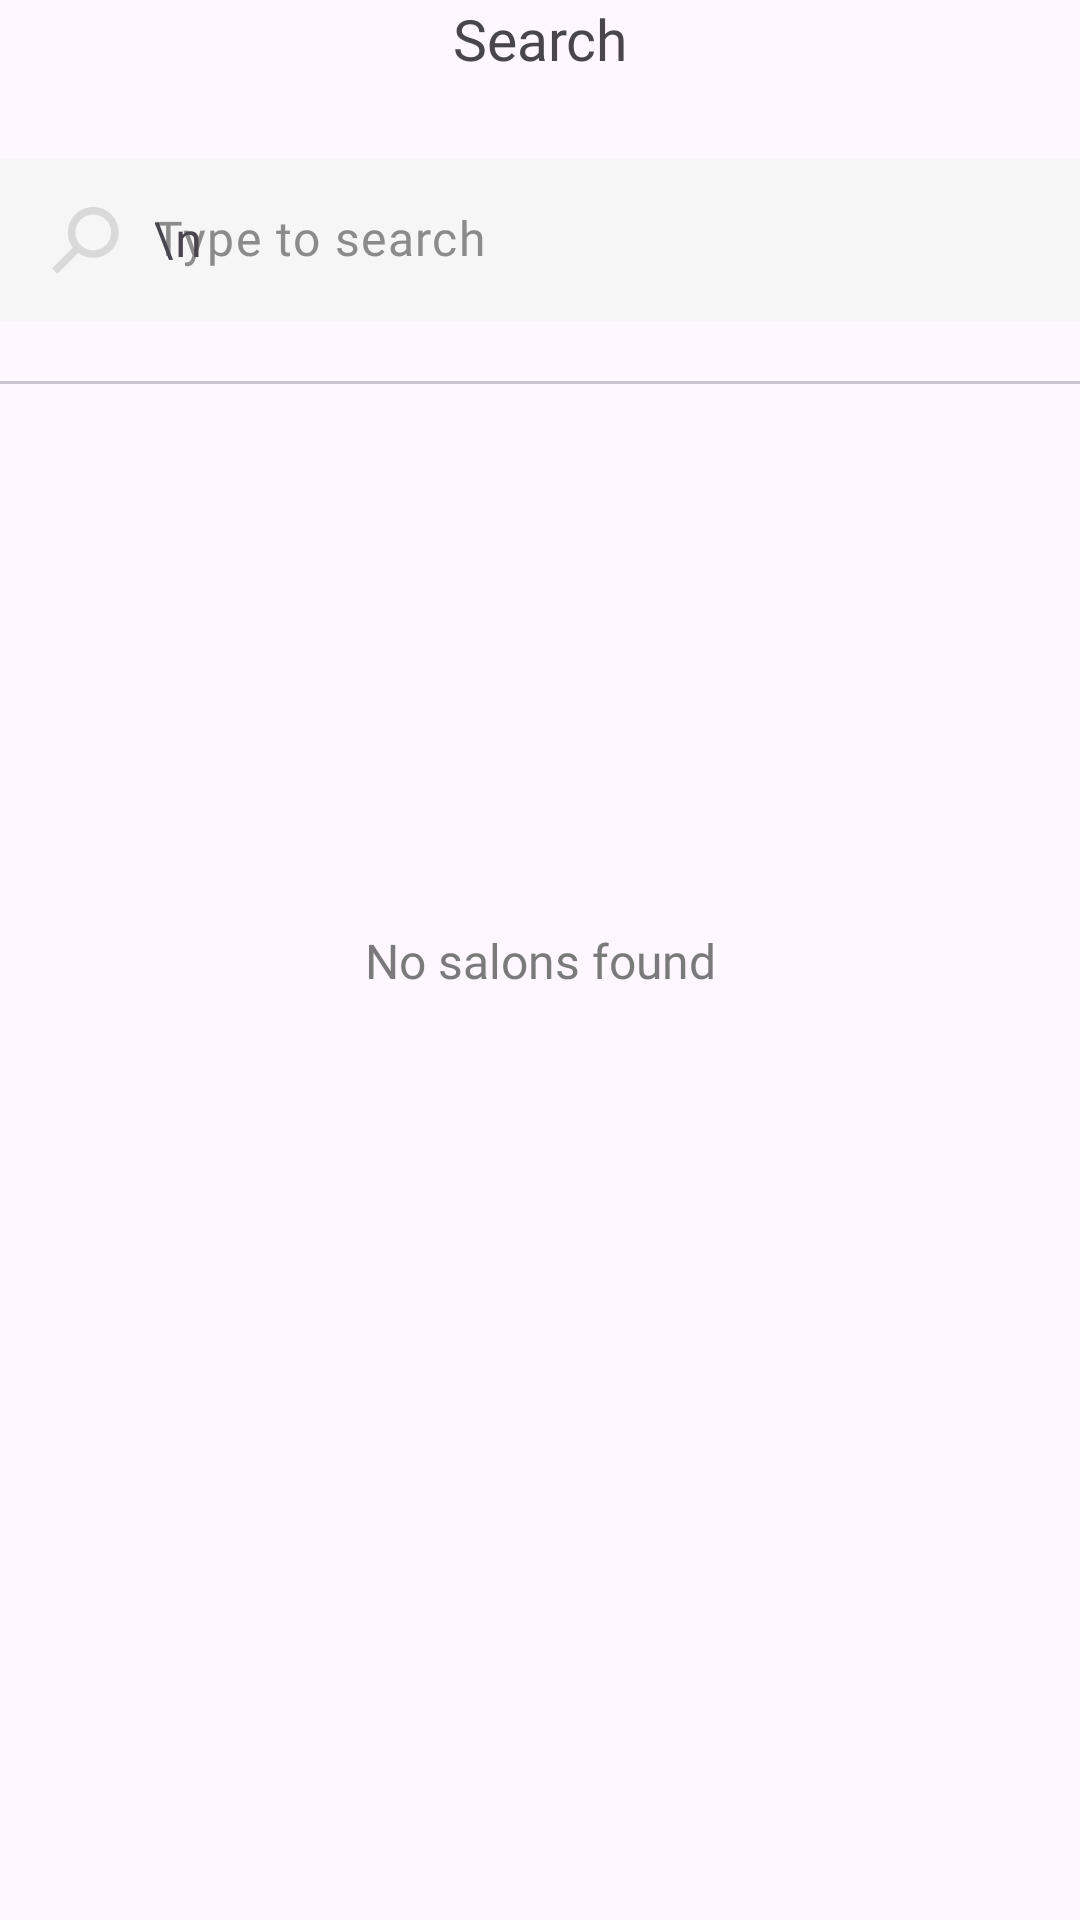

Android layout source for this screen:
<!-- AndroidManifest.xml: application theme Theme.MeTime -->
<!-- res/layout/activity_search.xml -->
<?xml version="1.0" encoding="utf-8"?>
<androidx.constraintlayout.widget.ConstraintLayout xmlns:android="http://schemas.android.com/apk/res/android"
    xmlns:app="http://schemas.android.com/apk/res-auto"
    xmlns:tools="http://schemas.android.com/tools"
    android:id="@+id/main"
    android:layout_width="match_parent"
    android:layout_height="match_parent"
    android:layout_margin="20dp">

    <TextView
        android:id="@+id/MeTimeSign"
        android:layout_width="wrap_content"
        android:layout_height="wrap_content"
        android:fontFamily="@font/raleway_bold"
        android:text="@string/search"
        android:textSize="19sp"
        app:layout_constraintLeft_toLeftOf="parent"
        app:layout_constraintRight_toRightOf="parent"
        app:layout_constraintTop_toTopOf="parent" />

    <ImageView
        android:id="@+id/BackBtn"
        android:layout_width="30dp"
        android:layout_height="30dp"
        android:src="@drawable/arrow_left"
        app:layout_constraintLeft_toLeftOf="parent"
        app:layout_constraintTop_toTopOf="parent" />


    <com.google.android.material.textfield.TextInputLayout
        android:id="@+id/SearchTL"
        android:layout_width="match_parent"
        android:layout_height="wrap_content"
        android:layout_marginTop="22dp"
        android:hint="\n"
        app:boxCornerRadiusBottomEnd="10dp"
        app:boxCornerRadiusBottomStart="10dp"
        app:boxCornerRadiusTopEnd="10dp"
        app:boxCornerRadiusTopStart="10dp"
        app:boxStrokeColor="@android:color/transparent"
        app:layout_constraintLeft_toLeftOf="parent"
        app:layout_constraintTop_toBottomOf="@id/MeTimeSign">

        <com.google.android.material.textfield.TextInputEditText
            android:id="@+id/SearchET"
            android:layout_width="match_parent"
            android:layout_height="54dp"
            android:background="#F6F6F6"
            android:drawableLeft="@drawable/search"
            android:drawablePadding="10dp"
            android:fontFamily="@font/raleway_semibold"
            android:hint="@string/type_to_search"
            android:inputType="text"
            android:textColorHint="@color/grayHint" />

    </com.google.android.material.textfield.TextInputLayout>

    <com.google.android.material.divider.MaterialDivider
        android:id="@+id/devider1"
        android:layout_width="match_parent"
        android:layout_height="1dp"
        android:layout_marginTop="20dp"
        app:layout_constraintLeft_toLeftOf="parent"
        app:layout_constraintTop_toBottomOf="@id/SearchTL" />


    <TextView
        android:id="@+id/noSalonsTV"
        android:layout_width="150dp"
        android:layout_height="wrap_content"
        android:fontFamily="@font/raleway_medium"
        android:text="@string/no_salons_found"
        android:textAlignment="center"
        android:textColor="@color/gray2"
        android:textSize="16sp"
        app:layout_constraintBottom_toBottomOf="parent"
        app:layout_constraintLeft_toLeftOf="parent"
        app:layout_constraintRight_toRightOf="parent"
        app:layout_constraintTop_toTopOf="parent" />

    <androidx.recyclerview.widget.RecyclerView
        android:id="@+id/searchRV"
        android:layout_width="match_parent"
        android:layout_height="wrap_content"
        app:layoutManager="androidx.recyclerview.widget.LinearLayoutManager"
        app:layout_constraintHeight_max="720dp"
        app:layout_constraintLeft_toLeftOf="parent"
        app:layout_constraintTop_toBottomOf="@id/devider1"
        tools:listitem="@layout/item_salon_in_search" />


</androidx.constraintlayout.widget.ConstraintLayout>
<!-- res/layout/item_salon_in_search.xml (included above) -->
<?xml version="1.0" encoding="utf-8"?>
<androidx.cardview.widget.CardView xmlns:android="http://schemas.android.com/apk/res/android"
    xmlns:app="http://schemas.android.com/apk/res-auto"
    android:layout_width="match_parent"
    android:layout_height="wrap_content"
    android:layout_marginLeft="3dp"
    android:layout_marginRight="3dp"
    android:layout_marginBottom="3dp"
    android:layout_marginTop="22dp"
    android:foreground="@drawable/background_coupon"
    app:cardBackgroundColor="@color/almost_white_gray"
    app:cardCornerRadius="10dp"
    android:id="@+id/main">

    <androidx.constraintlayout.widget.ConstraintLayout
        android:layout_width="match_parent"
        android:layout_height="match_parent">

        <androidx.cardview.widget.CardView
            android:id="@+id/ImageCV"
            android:layout_width="111dp"
            android:layout_height="132dp"
            app:cardCornerRadius="10dp"
            app:layout_constraintLeft_toLeftOf="parent"
            app:layout_constraintTop_toTopOf="parent">

            <ImageView
                android:id="@+id/SalonImageIV"
                android:layout_width="match_parent"
                android:layout_height="match_parent"
                android:scaleType="centerCrop"
                android:src="@drawable/placeholder_banner" />
        </androidx.cardview.widget.CardView>

        <TextView
            android:id="@+id/SalonNameTV"
            android:layout_width="wrap_content"
            android:layout_height="wrap_content"
            android:text="The Gallery Salon"
            android:textColor="@color/black"
            app:layout_constraintLeft_toRightOf="@id/ImageCV"
            app:layout_constraintTop_toTopOf="parent"
            android:layout_marginTop="30dp"
            android:fontFamily="@font/raleway_bold"
            android:textSize="16sp"
            android:layout_marginLeft="7dp"/>

        <TextView
            android:id="@+id/SalonAddressTV"
            android:layout_width="wrap_content"
            android:layout_height="wrap_content"
            android:text="8502 Preston Rd. Inglewood"
            android:textColor="@color/black"
            app:layout_constraintLeft_toRightOf="@id/ImageCV"
            app:layout_constraintTop_toBottomOf="@id/SalonNameTV"
            android:fontFamily="@font/raleway_medium"
            android:textSize="12sp"
            android:layout_marginLeft="7dp"/>
        <LinearLayout
            android:layout_width="wrap_content"
            android:layout_height="wrap_content"
            android:orientation="horizontal"
            android:layout_marginLeft="7dp"
            android:layout_marginTop="4dp"
            android:gravity="center_vertical"
            app:layout_constraintLeft_toRightOf="@id/ImageCV"
            app:layout_constraintTop_toBottomOf="@id/SalonAddressTV">

            <TextView
                android:id="@+id/SumRateTV"
                android:layout_width="wrap_content"
                android:layout_height="wrap_content"
                android:fontFamily="@font/montserrat_semibold"
                android:text="4.8 out of 5"
                android:textColor="@color/gray3"
                android:textSize="12sp" />
            
            <ImageView
                android:layout_width="14dp"
                android:layout_height="12dp"
                android:src="@drawable/star"
                android:layout_marginLeft="2dp"/>
            
        </LinearLayout>
        
        <ImageView
            android:id="@+id/EnterBtn"
            android:layout_width="24dp"
            android:layout_height="24dp"
            android:src="@drawable/arrow_right"
            app:layout_constraintRight_toRightOf="parent"
            app:layout_constraintBottom_toBottomOf="parent"
            android:layout_marginBottom="10dp"
            android:layout_marginRight="10dp"
            app:tint="@color/black"
            android:padding="2dp"/>

    </androidx.constraintlayout.widget.ConstraintLayout>

</androidx.cardview.widget.CardView>
<!-- resources referenced by this layout -->
<resources>
  <color name="almost_white_gray">#EFEFEF</color>
  <color name="black">#FF000000</color>
  <color name="gray2">#7A7A7A</color>
  <color name="gray3">#3F3F3F</color>
  <color name="grayHint">#8B8B8B</color>
  <!-- drawable arrow_right (drawable) -->
  <vector xmlns:android="http://schemas.android.com/apk/res/android"
      android:width="256dp"
      android:height="256dp"
      android:viewportWidth="256"
      android:viewportHeight="256">
    <path
        android:pathData="M77.06,236.83c-2.18,0 -4.35,-0.83 -6.01,-2.49c-3.32,-3.32 -3.32,-8.71 0,-12.03L165.87,127.48L71.04,32.65c-3.32,-3.32 -3.32,-8.71 0,-12.03c3.32,-3.32 8.71,-3.32 12.03,0l100.85,100.85c3.32,3.32 3.32,8.71 0,12.03l-100.85,100.85C81.41,236 79.23,236.83 77.06,236.83z"
        android:strokeLineJoin="miter"
        android:strokeWidth="2.43"
        android:fillColor="#7A7A7A"
        android:fillType="nonZero"
        android:strokeColor="#00000000"
        android:strokeLineCap="butt"/>
  </vector>
  <!-- drawable background_coupon (drawable) -->
  <?xml version="1.0" encoding="utf-8"?>
  <shape xmlns:android="http://schemas.android.com/apk/res/android"
      android:shape="rectangle">
      <solid android:color="@android:color/transparent"/>
      <stroke
          android:width="1dp"
          android:color="#CDCDCD"/>
      <corners android:radius="10dp"/>
  </shape>
  <!-- drawable placeholder_banner: vector/xml drawable (drawable, 2083 chars, omitted) -->
  <!-- drawable search (drawable) -->
  <vector xmlns:android="http://schemas.android.com/apk/res/android" android:height="25dp" android:viewportHeight="256" android:viewportWidth="256" android:width="25dp">
        
      <path android:fillColor="#D9D9D9" android:fillType="nonZero" android:pathData="M154.53,187.32c22.25,0 44.49,-8.47 61.43,-25.4c33.87,-33.87 33.87,-88.98 -0,-122.85c-33.87,-33.87 -88.99,-33.87 -122.85,0l-0,0c-33.87,33.87 -33.87,88.98 -0,122.85C110.04,178.85 132.28,187.32 154.53,187.32zM154.53,39.37c15.66,0 31.32,5.96 43.24,17.88c23.84,23.84 23.84,62.63 -0,86.48c-23.84,23.84 -62.63,23.84 -86.48,0c-23.84,-23.84 -23.84,-62.64 -0,-86.48C123.21,45.33 138.87,39.37 154.53,39.37z" android:strokeColor="#00000000" android:strokeLineCap="butt" android:strokeLineJoin="miter" android:strokeWidth="2.53"/>
        
      <path android:fillColor="#D9D9D9" android:fillType="nonZero" android:pathData="M111.3,161.91l-18.19,-18.19l-79.45,79.45l18.19,18.19z" android:strokeColor="#00000000" android:strokeLineCap="butt" android:strokeLineJoin="miter" android:strokeWidth="2.53"/>
      
  </vector>
  <!-- drawable star (drawable) -->
  <vector xmlns:android="http://schemas.android.com/apk/res/android"
      android:width="29dp"
      android:height="25dp"
      android:viewportWidth="29"
      android:viewportHeight="25">
    <path
        android:pathData="M14.521,0L18.711,8.571L29,9.569L21.296,15.828L23.427,25L14.476,20.297L5.505,24.968L7.676,15.803L0,9.517L10.293,8.555L14.521,0Z"
        android:fillColor="#FFB400"
        android:fillType="evenOdd"/>
  </vector>
  <string name="no_salons_found">No salons found</string>
  <string name="search">Search</string>
  <string name="type_to_search">Type to search</string>
  <style name="Theme.MeTime" parent="Base.Theme.MeTime" />
  <style name="Base.Theme.MeTime" parent="Theme.Material3.Light.NoActionBar">
          
          
          <item name="android:windowLightStatusBar">true</item>
      </style>
</resources>
